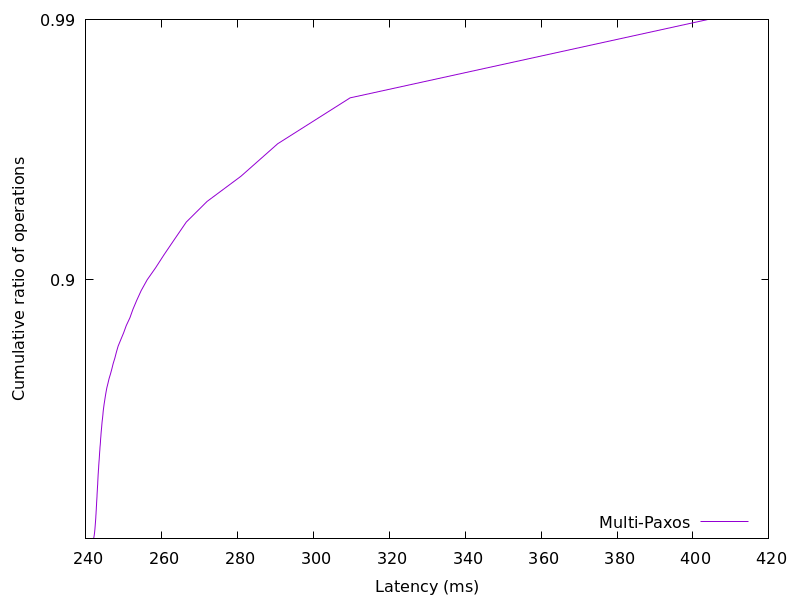

Values plotted in this chart, from the file beside it:
242.016742, 0.01
242.1, 0.02
242.2, 0.03
242.2, 0.04
242.3, 0.05
242.3, 0.06
242.3, 0.07
242.4, 0.08
242.4, 0.09
242.4, 0.1
242.5, 0.11
242.5, 0.12
242.5, 0.13
242.5, 0.14
242.6, 0.15
242.6, 0.16
242.6, 0.17
242.6, 0.18
242.7, 0.19
242.7, 0.2
242.7, 0.21
242.7, 0.22
242.8, 0.23
242.8, 0.24
242.8, 0.25
242.8, 0.26
242.8, 0.27
242.9, 0.28
242.9, 0.29
242.9, 0.3
242.9, 0.31
243, 0.32
243, 0.33
243, 0.34
243, 0.35
243.1, 0.36
243.1, 0.37
243.1, 0.38
243.1, 0.39
243.2, 0.4
243.2, 0.41
243.2, 0.42
243.2, 0.43
243.3, 0.44
243.3, 0.45
243.3, 0.46
243.4, 0.47
243.4, 0.48
243.5, 0.49
243.5, 0.5
243.5, 0.51
243.6, 0.52
243.6, 0.53
243.7, 0.54
243.7, 0.55
243.8, 0.56
243.8, 0.57
243.9, 0.58
243.9, 0.59
244, 0.6
244, 0.61
... 38 more rows
